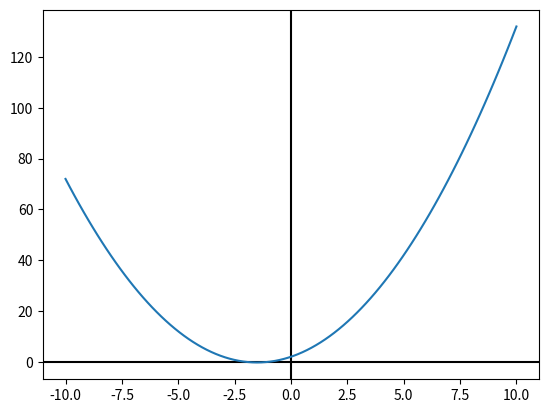

Write Python code to recreate this figure.
# هذا الملف لاكواد رسم الدالات

import matplotlib.pyplot as plt
import numpy as np

def plot_function(func):
    x = np.linspace(-10, 10, 100)
    y = func(x)

    plt.axhline(0, color='black')
    plt.axvline(0, color='black')
    plt.plot(x, y)
    plt.show()

plot_function(lambda x: x**2 + 3*x + 2)
